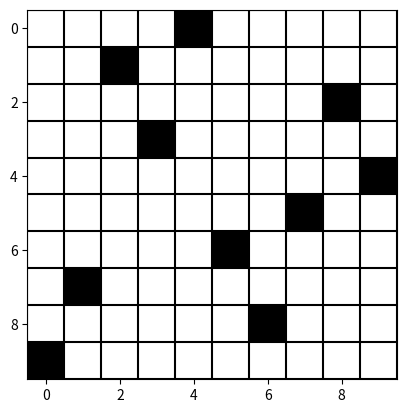

Python code for this plot:
import numpy as np
import random
import matplotlib.pyplot as plt
POP_SIZE = 100
MUTATION_RATE = 0.2
MAX_GENERATIONS = 1000
def fitness(chromosome):
    n = len(chromosome)
    non_attacking_pairs = n * (n - 1) // 2
    attacking_pairs = 0
    for i in range(n):
        for j in range(i + 1, n):
            if abs(chromosome[i] - chromosome[j]) == j - i:
                attacking_pairs += 1
    return non_attacking_pairs - attacking_pairs
def init_population(size, n):
    return [random.sample(range(1, n + 1), n) for _ in range(size)]
def select(population):
    fitness_values = [fitness(ind) for ind in population]
    total_fit = sum(fitness_values)
    probabilities = [f / total_fit for f in fitness_values]
    return population[np.random.choice(len(population), p=probabilities)]
def crossover(parent1, parent2):
    n = len(parent1)
    start, end = sorted(random.sample(range(n), 2))
    child = [None] * n
    child[start:end] = parent1[start:end]
    fill_values = [x for x in parent2 if x not in child]
    idx = 0
    for i in range(n):
        if child[i] is None:
            child[i] = fill_values[idx]
            idx += 1
    return child
def mutate(chromosome):
    if random.random() < MUTATION_RATE:
        i, j = random.sample(range(len(chromosome)), 2)
        chromosome[i], chromosome[j] = chromosome[j], chromosome[i]
    return chromosome
def genetic_algorithm(n):
    population = init_population(POP_SIZE, n)
    best_solution = None
    for generation in range(MAX_GENERATIONS):
        population = sorted(population, key=lambda x: fitness(x), reverse=True)
        if fitness(population[0]) == n * (n - 1) // 2:
            best_solution = population[0]
            break
        new_population = []
        new_population.append(population[0])
        while len(new_population) < POP_SIZE:
            parent1, parent2 = select(population), select(population)
            child = crossover(parent1, parent2)
            child = mutate(child)
            new_population.append(child)
        population = new_population
        best_solution = population[0]
    return best_solution
def visualize_board(solution):
    if not solution:
        print("No solution found")
        return
    n = len(solution)
    board = np.zeros((n, n))
    for row, col in enumerate(solution):
        board[row][col - 1] = 1
    fig, ax = plt.subplots()
    ax.set_xticks(np.arange(n + 1) - 0.5, minor=True)
    ax.set_yticks(np.arange(n + 1) - 0.5, minor=True)
    ax.grid(which="minor", color="black", linestyle='-', linewidth=1.5)
    ax.tick_params(which="minor", size=0)
    ax.imshow(board, cmap="binary")
N = 10
solution = genetic_algorithm(N)
print("Best solution found for N =", N, ":", solution)
visualize_board(solution)
